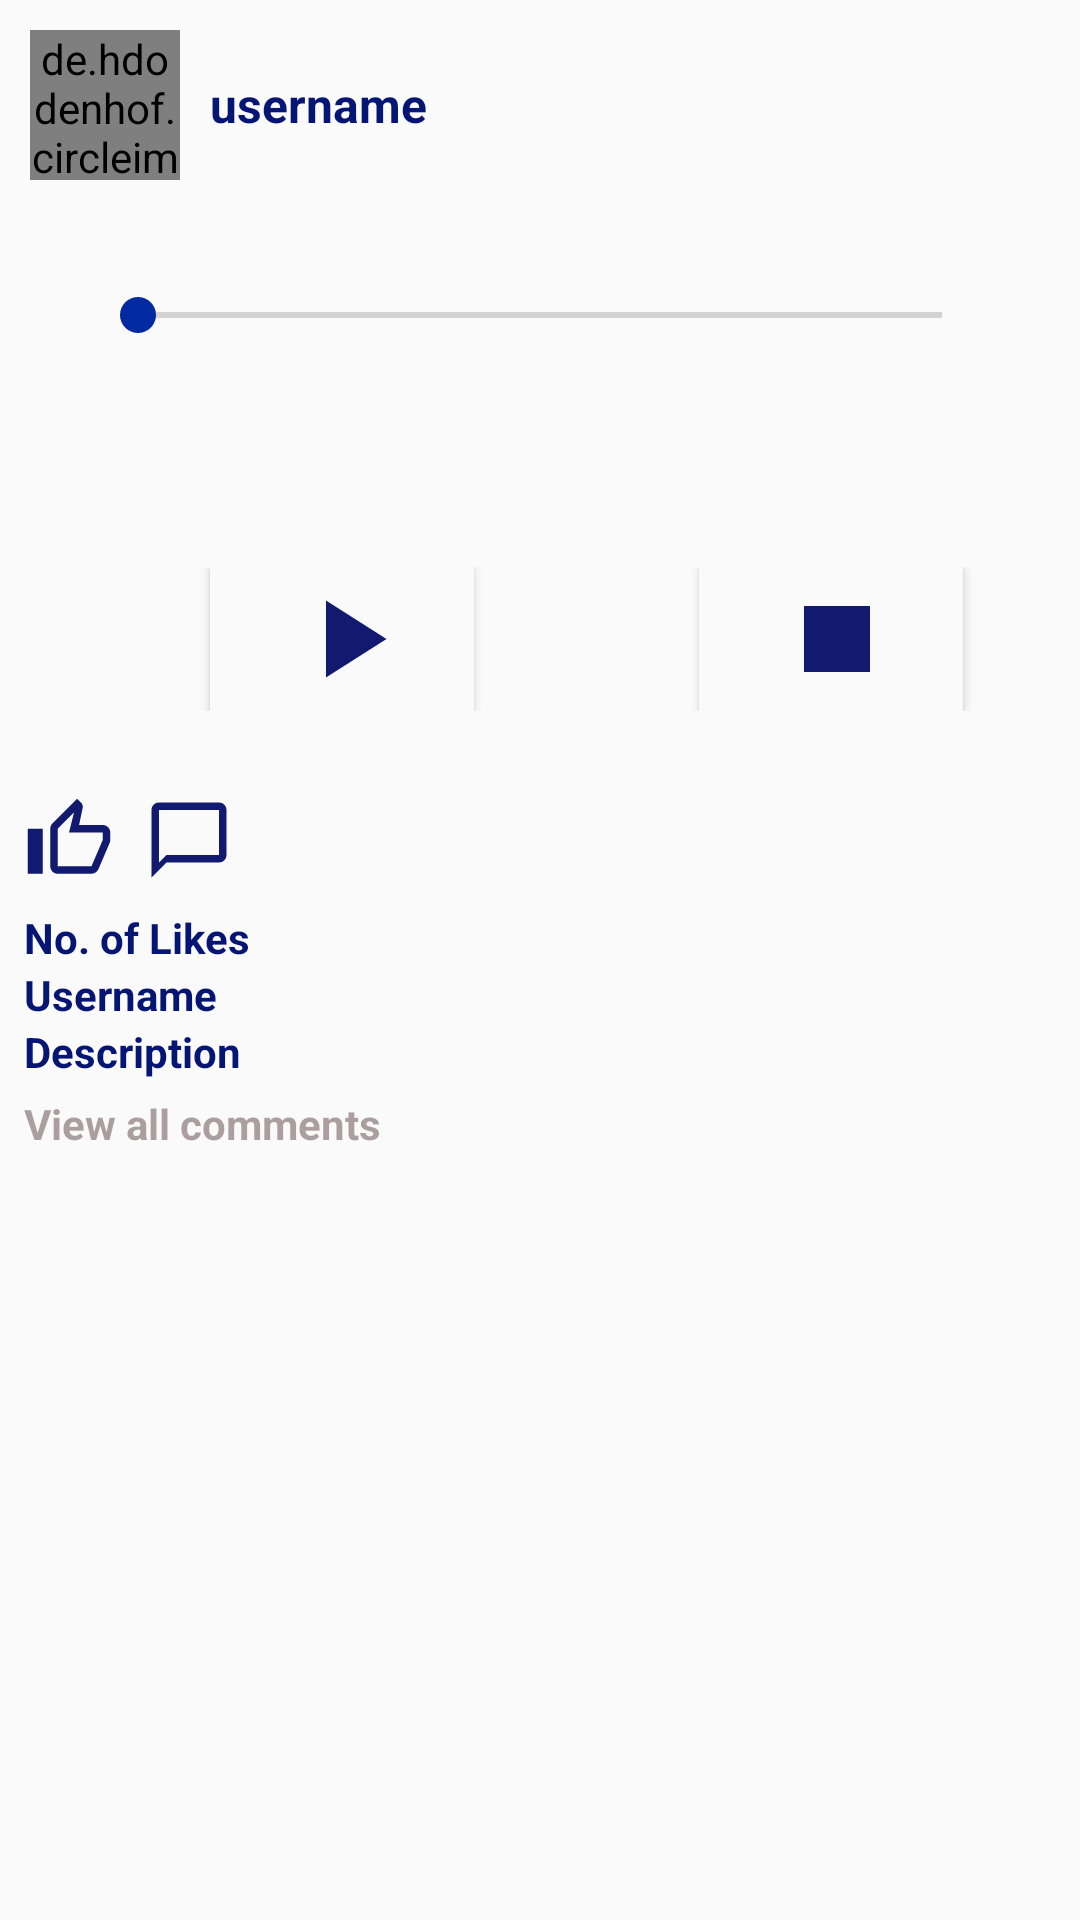

Layout XML and referenced resources for this Android screen:
<!-- AndroidManifest.xml: application theme Theme.Writerspace -->
<!-- res/layout/post_record.xml -->
<?xml version="1.0" encoding="utf-8"?>
<RelativeLayout
    xmlns:android="http://schemas.android.com/apk/res/android" android:layout_width="match_parent"
    android:layout_height="wrap_content">
    <LinearLayout
        android:layout_width="match_parent"
        android:layout_height="wrap_content"
        android:orientation="vertical">

        <LinearLayout
            android:layout_width="wrap_content"
            android:layout_height="wrap_content"
            android:orientation="horizontal">
            <de.hdodenhof.circleimageview.CircleImageView
                android:layout_width="50dp"
                android:layout_height="50dp"
                android:layout_margin="10dp"
                android:id="@+id/r_image_profile"
                android:src="@mipmap/ic_launcher"
                />
            <TextView
                android:layout_width="wrap_content"
                android:layout_height="wrap_content"
                android:id="@+id/r_username"
                android:layout_gravity="center_vertical"
                android:textSize="16sp"
                android:textStyle="bold"
                android:textColor="@color/db"
                android:text="username "
                />

        </LinearLayout>
        <SeekBar
            style="@style/Widget.AppCompat.SeekBar"
            android:id="@+id/rseekbar"
            android:layout_width="match_parent"
            android:layout_height="wrap_content"
            android:layout_gravity="center"
            android:layout_margin="16dp"
            android:paddingTop="10dp"
            android:paddingBottom="10dp"
            android:paddingLeft="30dp"
            android:paddingRight="30dp"
            android:minHeight="6dp"
            android:maxHeight="6dp"
            android:thumbTint="@color/dark_blue"
            />
        <TextView
            android:layout_width="wrap_content"
            android:layout_height="wrap_content"
            android:id="@+id/rseekbarhint"
            android:paddingTop="10dp"
            android:paddingBottom="10dp"
            android:paddingLeft="30dp"
            android:paddingRight="30dp"/>
        <LinearLayout
            android:layout_width="match_parent"
            android:layout_height="wrap_content"
            android:layout_gravity="center"
            android:layout_marginTop="10dp"
            android:layout_marginBottom="20dp"
            >
            <Button
                android:id="@+id/recplay"
                android:layout_width="wrap_content"
                android:layout_height="wrap_content"
                android:background="?android:attr/windowBackground"
                android:layout_marginLeft="70dp"
                android:drawableRight="@drawable/play"
                android:paddingEnd="20dp"
                android:paddingRight="20dp" />
            <Button
                android:id="@+id/recstop"
                android:layout_width="wrap_content"
                android:layout_height="wrap_content"
                android:background="?android:attr/windowBackground"
                android:layout_marginLeft="75dp"
                android:paddingEnd="20dp"
                android:drawableRight="@drawable/stop"
                android:paddingRight="20dp" />
        </LinearLayout>
        <RelativeLayout
            android:layout_width="match_parent"
            android:layout_height="wrap_content"
            android:padding="8dp">
            <ImageView
                android:layout_width="30dp"
                android:layout_height="30dp"
                android:id="@+id/rlike"
                android:src="@drawable/like"
                />
            <ImageView
                android:layout_width="30dp"
                android:layout_height="30dp"
                android:id="@+id/rcomment"
                android:src="@drawable/comment"
                android:layout_toEndOf="@+id/like"
                android:layout_toRightOf="@+id/like"
                android:layout_marginStart="40dp"
                android:layout_marginLeft="40dp" />
        </RelativeLayout>
        <TextView
            android:layout_width="wrap_content"
            android:layout_height="wrap_content"
            android:layout_marginStart="8dp"
            android:layout_marginLeft="8dp"
            android:textStyle="bold"
            android:id="@+id/rlikes"
            android:text="No. of Likes"
            android:textColor="@color/db"
            />
        <TextView
            android:layout_width="wrap_content"
            android:layout_height="wrap_content"
            android:layout_marginStart="8dp"
            android:layout_marginLeft="8dp"
            android:textStyle="bold"
            android:id="@+id/rpublisher"
            android:text="Username"
            android:textColor="@color/db"
            />
        <TextView
            android:layout_width="wrap_content"
            android:layout_height="wrap_content"
            android:layout_marginStart="8dp"
            android:layout_marginLeft="8dp"
            android:textStyle="bold"
            android:id="@+id/r_description"
            android:text="Description"
            android:textColor="@color/db"
            />

        <TextView
            android:id="@+id/rcomments"
            android:layout_width="wrap_content"
            android:layout_height="wrap_content"
            android:layout_marginStart="8dp"
            android:layout_marginLeft="8dp"
            android:layout_marginTop="5dp"
            android:layout_marginBottom="10dp"
            android:text="View all comments"
            android:textColor="#744E3131"
            android:textStyle="bold" />
    </LinearLayout>

</RelativeLayout>
<!-- resources referenced by this layout -->
<resources>
  <color name="dark_blue">#0129A2</color>
  <color name="db">#041574</color>
  <!-- drawable comment (drawable) -->
  <vector android:height="24dp" android:tint="#111A6E"
      android:viewportHeight="24" android:viewportWidth="24"
      android:width="24dp" xmlns:android="http://schemas.android.com/apk/res/android">
      <path android:fillColor="@android:color/white" android:pathData="M20,2L4,2c-1.1,0 -2,0.9 -2,2v18l4,-4h14c1.1,0 2,-0.9 2,-2L22,4c0,-1.1 -0.9,-2 -2,-2zM20,16L6,16l-2,2L4,4h16v12z"/>
  </vector>
  <!-- drawable like (drawable) -->
  <vector android:height="24dp" android:tint="#111A6E"
      android:viewportHeight="24" android:viewportWidth="24"
      android:width="24dp" xmlns:android="http://schemas.android.com/apk/res/android">
      <path android:fillColor="@android:color/white" android:pathData="M9,21h9c0.83,0 1.54,-0.5 1.84,-1.22l3.02,-7.05c0.09,-0.23 0.14,-0.47 0.14,-0.73v-2c0,-1.1 -0.9,-2 -2,-2h-6.31l0.95,-4.57 0.03,-0.32c0,-0.41 -0.17,-0.79 -0.44,-1.06L14.17,1 7.58,7.59C7.22,7.95 7,8.45 7,9v10c0,1.1 0.9,2 2,2zM9,9l4.34,-4.34L12,10h9v2l-3,7H9V9zM1,9h4v12H1z"/>
  </vector>
  <!-- drawable play (drawable) -->
  <vector android:height="44dp" android:tint="#111A6E"
      android:viewportHeight="24" android:viewportWidth="24"
      android:width="44dp" xmlns:android="http://schemas.android.com/apk/res/android">
      <path android:fillColor="@android:color/white" android:pathData="M8,5v14l11,-7z"/>
  </vector>
  <!-- drawable stop (drawable) -->
  <vector android:height="44dp" android:tint="#111A6E"
      android:viewportHeight="24" android:viewportWidth="24"
      android:opticalInsetLeft="40dp"
      android:opticalInsetTop="60dp"
      android:width="44dp" xmlns:android="http://schemas.android.com/apk/res/android">
      <path android:fillColor="@android:color/white" android:pathData="M6,6h12v12H6z"/>
  </vector>
  <style name="Theme.Writerspace" parent="Theme.AppCompat.Light.NoActionBar">
          <item name="windowActionBar">false</item>
  
          
          <item name="colorPrimary">@color/dark_blue</item>
          <item name="colorPrimaryVariant">@color/purple_700</item>
          <item name="colorOnPrimary">@color/white</item>
          
          <item name="colorSecondary">@color/teal_200</item>
          <item name="colorSecondaryVariant">@color/teal_700</item>
          <item name="colorOnSecondary">@color/black</item>
          
          <item name="android:statusBarColor" tools:targetApi="l">?attr/colorPrimaryVariant</item>
          
      </style>
  <color name="purple_700">#FF3700B3</color>
  <color name="white">#FFFFFFFF</color>
  <color name="teal_200">#FF03DAC5</color>
  <color name="teal_700">#FF018786</color>
  <color name="black">#FF000000</color>
</resources>
